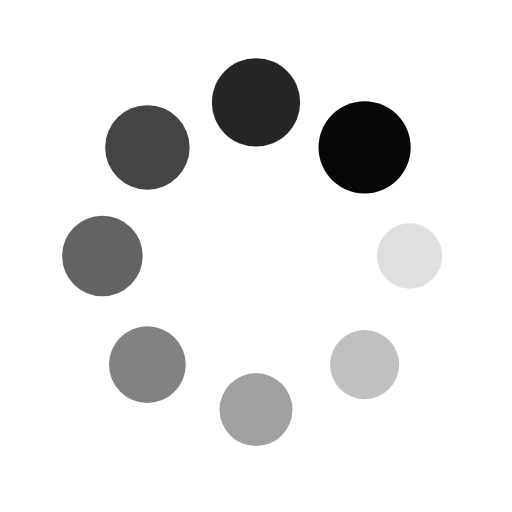
t = 0.00 s
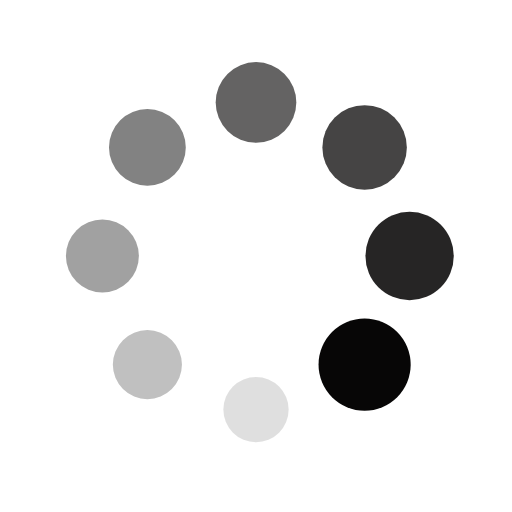
t = 0.25 s
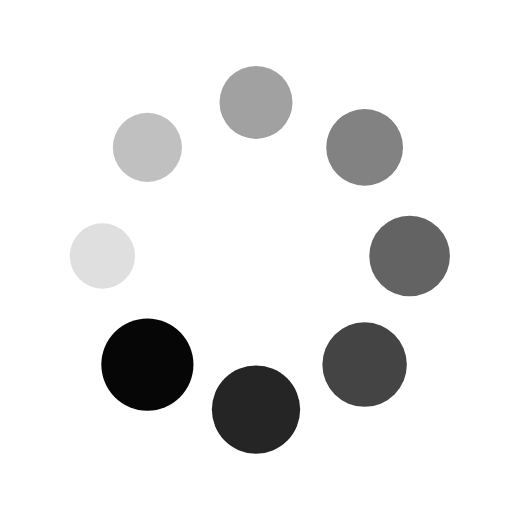
t = 0.50 s
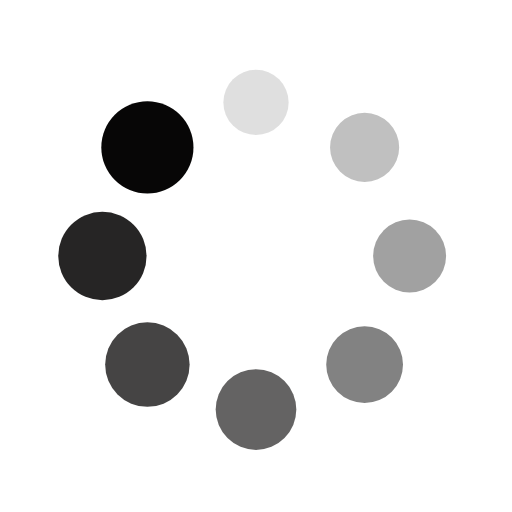
t = 0.75 s

The animated SVG that drew these frames (rendered in a browser with its animation timeline set to each time). Animation: 16 SMIL elements (animate=8,animateTransform=8); one cycle of 1.00 s, repeats indefinitely.

<?xml version="1.0" encoding="utf-8"?>
<svg xmlns="http://www.w3.org/2000/svg" xmlns:xlink="http://www.w3.org/1999/xlink" style="margin: auto; background: rgb(255, 255, 255); display: block; shape-rendering: auto;" width="200px" height="200px" viewBox="0 0 100 100" preserveAspectRatio="xMidYMid">
<g transform="translate(80,50)">
<g transform="rotate(0)">
<circle cx="0" cy="0" r="6" fill="#070606" fill-opacity="1">
  <animateTransform attributeName="transform" type="scale" begin="-0.875s" values="1.5 1.5;1 1" keyTimes="0;1" dur="1s" repeatCount="indefinite"></animateTransform>
  <animate attributeName="fill-opacity" keyTimes="0;1" dur="1s" repeatCount="indefinite" values="1;0" begin="-0.875s"></animate>
</circle>
</g>
</g><g transform="translate(71.21320343559643,71.21320343559643)">
<g transform="rotate(45)">
<circle cx="0" cy="0" r="6" fill="#070606" fill-opacity="0.875">
  <animateTransform attributeName="transform" type="scale" begin="-0.75s" values="1.5 1.5;1 1" keyTimes="0;1" dur="1s" repeatCount="indefinite"></animateTransform>
  <animate attributeName="fill-opacity" keyTimes="0;1" dur="1s" repeatCount="indefinite" values="1;0" begin="-0.75s"></animate>
</circle>
</g>
</g><g transform="translate(50,80)">
<g transform="rotate(90)">
<circle cx="0" cy="0" r="6" fill="#070606" fill-opacity="0.75">
  <animateTransform attributeName="transform" type="scale" begin="-0.625s" values="1.5 1.5;1 1" keyTimes="0;1" dur="1s" repeatCount="indefinite"></animateTransform>
  <animate attributeName="fill-opacity" keyTimes="0;1" dur="1s" repeatCount="indefinite" values="1;0" begin="-0.625s"></animate>
</circle>
</g>
</g><g transform="translate(28.786796564403577,71.21320343559643)">
<g transform="rotate(135)">
<circle cx="0" cy="0" r="6" fill="#070606" fill-opacity="0.625">
  <animateTransform attributeName="transform" type="scale" begin="-0.5s" values="1.5 1.5;1 1" keyTimes="0;1" dur="1s" repeatCount="indefinite"></animateTransform>
  <animate attributeName="fill-opacity" keyTimes="0;1" dur="1s" repeatCount="indefinite" values="1;0" begin="-0.5s"></animate>
</circle>
</g>
</g><g transform="translate(20,50.00000000000001)">
<g transform="rotate(180)">
<circle cx="0" cy="0" r="6" fill="#070606" fill-opacity="0.5">
  <animateTransform attributeName="transform" type="scale" begin="-0.375s" values="1.5 1.5;1 1" keyTimes="0;1" dur="1s" repeatCount="indefinite"></animateTransform>
  <animate attributeName="fill-opacity" keyTimes="0;1" dur="1s" repeatCount="indefinite" values="1;0" begin="-0.375s"></animate>
</circle>
</g>
</g><g transform="translate(28.78679656440357,28.786796564403577)">
<g transform="rotate(225)">
<circle cx="0" cy="0" r="6" fill="#070606" fill-opacity="0.375">
  <animateTransform attributeName="transform" type="scale" begin="-0.25s" values="1.5 1.5;1 1" keyTimes="0;1" dur="1s" repeatCount="indefinite"></animateTransform>
  <animate attributeName="fill-opacity" keyTimes="0;1" dur="1s" repeatCount="indefinite" values="1;0" begin="-0.25s"></animate>
</circle>
</g>
</g><g transform="translate(49.99999999999999,20)">
<g transform="rotate(270)">
<circle cx="0" cy="0" r="6" fill="#070606" fill-opacity="0.25">
  <animateTransform attributeName="transform" type="scale" begin="-0.125s" values="1.5 1.5;1 1" keyTimes="0;1" dur="1s" repeatCount="indefinite"></animateTransform>
  <animate attributeName="fill-opacity" keyTimes="0;1" dur="1s" repeatCount="indefinite" values="1;0" begin="-0.125s"></animate>
</circle>
</g>
</g><g transform="translate(71.21320343559643,28.78679656440357)">
<g transform="rotate(315)">
<circle cx="0" cy="0" r="6" fill="#070606" fill-opacity="0.125">
  <animateTransform attributeName="transform" type="scale" begin="0s" values="1.5 1.5;1 1" keyTimes="0;1" dur="1s" repeatCount="indefinite"></animateTransform>
  <animate attributeName="fill-opacity" keyTimes="0;1" dur="1s" repeatCount="indefinite" values="1;0" begin="0s"></animate>
</circle>
</g>
</g>
<!-- [ldio] generated by https://loading.io/ --></svg>
